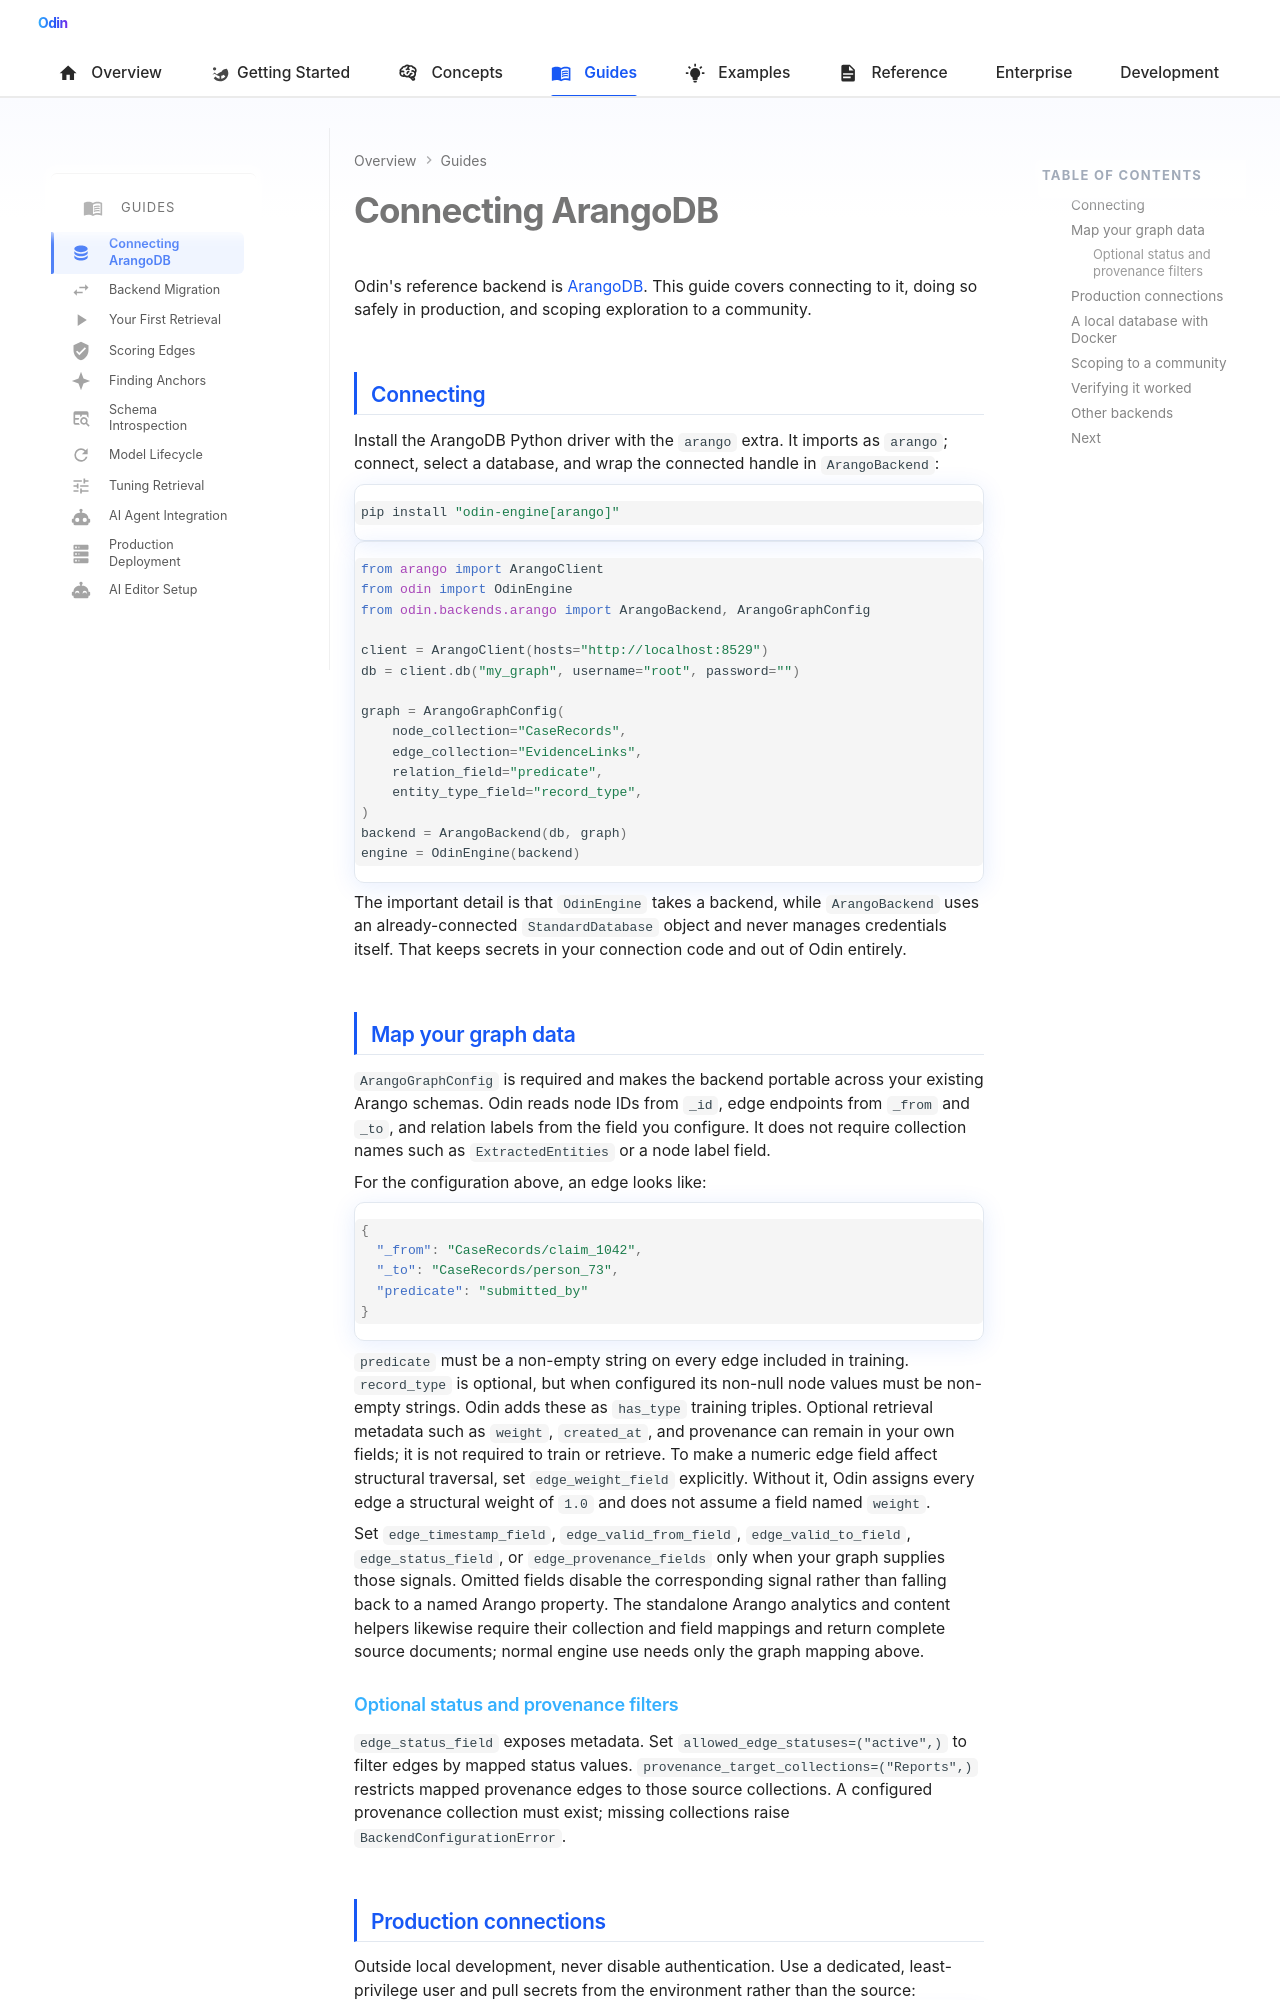

repository: Prescott-Data/Odin-1 · page: guides/arangodb/index.html · generator: mkdocs

---
icon: material/database
---

# Connecting ArangoDB

Odin's reference backend is [ArangoDB](https://www.arangodb.com/). This guide covers connecting to it, doing so safely in production, and scoping exploration to a community.

## Connecting

Install the ArangoDB Python driver with the `arango` extra. It imports as
`arango`; connect, select a database, and wrap the connected handle in
`ArangoBackend`:

```bash
pip install "odin-engine[arango]"
```

```python
from arango import ArangoClient
from odin import OdinEngine
from odin.backends.arango import ArangoBackend, ArangoGraphConfig

client = ArangoClient(hosts="http://localhost:8529")
db = client.db("my_graph", username="root", password="")

graph = ArangoGraphConfig(
    node_collection="CaseRecords",
    edge_collection="EvidenceLinks",
    relation_field="predicate",
    entity_type_field="record_type",
)
backend = ArangoBackend(db, graph)
engine = OdinEngine(backend)
```

The important detail is that `OdinEngine` takes a backend, while `ArangoBackend`
uses an already-connected `StandardDatabase` object and never manages credentials
itself. That keeps secrets in your connection code and out of Odin entirely.

## Map your graph data

`ArangoGraphConfig` is required and makes the backend portable across your
existing Arango schemas. Odin reads node IDs from `_id`, edge endpoints from
`_from` and `_to`, and relation labels from the field you configure. It does
not require collection names such as `ExtractedEntities` or a node label field.

For the configuration above, an edge looks like:

```json
{
  "_from": "CaseRecords/claim_1042",
  "_to": "CaseRecords/person_73",
  "predicate": "submitted_by"
}
```

`predicate` must be a non-empty string on every edge included in training.
`record_type` is optional, but when configured its non-null node values must be
non-empty strings. Odin adds these as `has_type` training triples. Optional
retrieval metadata such as `weight`, `created_at`, and provenance can remain in
your own fields; it is not required to train or retrieve. To make a numeric
edge field affect structural traversal, set `edge_weight_field` explicitly.
Without it, Odin assigns every edge a structural weight of `1.0` and does not
assume a field named `weight`.

Set `edge_timestamp_field`, `edge_valid_from_field`, `edge_valid_to_field`,
`edge_status_field`, or `edge_provenance_fields` only when your graph supplies
those signals. Omitted fields disable the corresponding signal rather than
falling back to a named Arango property. The standalone Arango analytics and
content helpers likewise require their collection and field mappings and return
complete source documents; normal engine use needs only the graph mapping above.

### Optional status and provenance filters

`edge_status_field` exposes metadata. Set `allowed_edge_statuses=("active",)` to
filter edges by mapped status values. `provenance_target_collections=("Reports",)`
restricts mapped provenance edges to those source collections. A configured
provenance collection must exist; missing collections raise
`BackendConfigurationError`.
